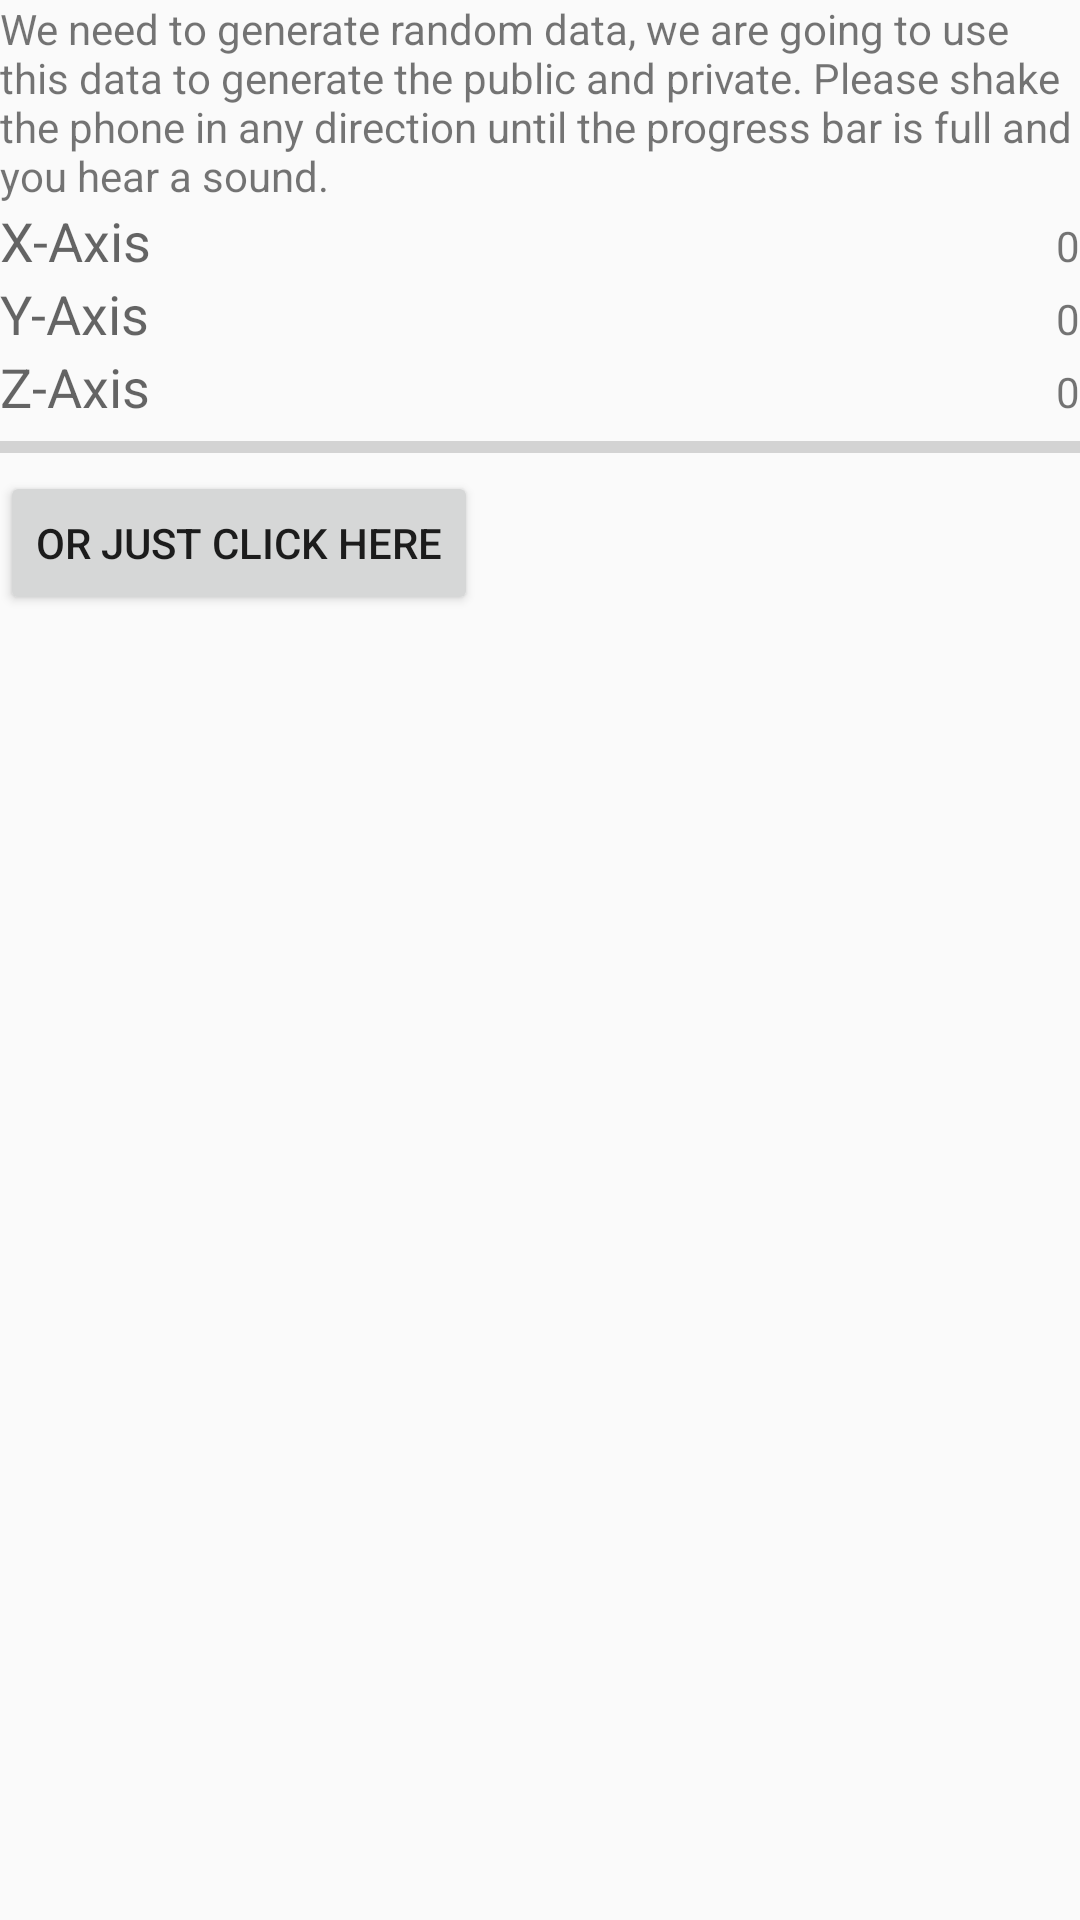

Layout XML and referenced resources for this Android screen:
<!-- AndroidManifest.xml: application theme Theme.AppCompat.Light -->
<!-- res/layout/activity_genkeys.xml -->
<?xml version="1.0" encoding="utf-8"?>

<LinearLayout xmlns:android="http://schemas.android.com/apk/res/android"
    xmlns:tools="http://schemas.android.com/tools"
    android:layout_width="match_parent"
    android:layout_height="match_parent"
    android:orientation="vertical"
    tools:context=".gen_keys" >

    <TextView
        android:id="@+id/textView1"
        android:layout_width="match_parent"
        android:layout_height="wrap_content"
        android:text="@string/genkeys_instrucctions" />

    <LinearLayout
        android:layout_width="match_parent"
        android:layout_height="wrap_content" >

        <TextView
            android:id="@+id/textView2"
            android:layout_width="wrap_content"
            android:layout_height="wrap_content"
            android:layout_weight="0.44"
            android:text="@string/xaxis"
            android:textAppearance="?android:attr/textAppearanceMedium" />

        <TextView
            android:id="@+id/textView3"
            android:layout_width="wrap_content"
            android:layout_height="wrap_content"
            android:text="0" />
    </LinearLayout>

    <LinearLayout
        android:layout_width="match_parent"
        android:layout_height="wrap_content" >

        <TextView
            android:id="@+id/textView4"
            android:layout_width="wrap_content"
            android:layout_height="wrap_content"
            android:layout_weight="0.22"
            android:text="@string/yaxis"
            android:textAppearance="?android:attr/textAppearanceMedium" />

        <TextView
            android:id="@+id/textView5"
            android:layout_width="wrap_content"
            android:layout_height="wrap_content"
            android:text="0" />
    </LinearLayout>

    <LinearLayout
        android:layout_width="match_parent"
        android:layout_height="wrap_content" >

        <TextView
            android:id="@+id/textView6"
            android:layout_width="wrap_content"
            android:layout_height="wrap_content"
            android:layout_weight="0.82"
            android:text="@string/zaxis"
            android:textAppearance="?android:attr/textAppearanceMedium" />

        <TextView
            android:id="@+id/textView7"
            android:layout_width="wrap_content"
            android:layout_height="wrap_content"
            android:text="0" />
    </LinearLayout>

    <ProgressBar
        android:id="@+id/progressBar1"
        style="?android:attr/progressBarStyleHorizontal"
        android:layout_width="match_parent"
        android:layout_height="wrap_content" />

    <Button
        android:id="@+id/button1"
        android:layout_width="wrap_content"
        android:layout_height="wrap_content"
        android:text="Or just click here" />

</LinearLayout>
<!-- resources referenced by this layout -->
<resources>
  <string name="genkeys_instrucctions">We need to generate random data, we are going to use this data to generate the public and private. Please shake the phone in any direction until the progress bar is full and you hear a sound.</string>
  <string name="xaxis">X-Axis</string>
  <string name="yaxis">Y-Axis</string>
  <string name="zaxis">Z-Axis</string>
</resources>
